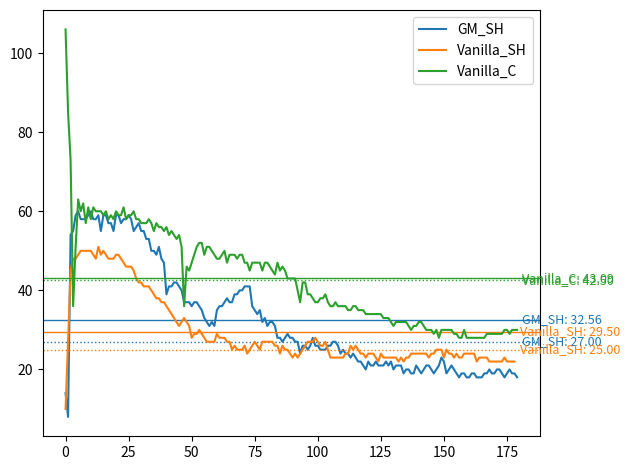

Python code for this plot:
from matplotlib import pyplot as plt
import numpy as np
data = {
    "GM_SH": [14,8,54,55,59,60,58,58,58,59,60,58,58,59,55,59,59,57,57,55,59,59,57,58,58,59,58,55,56,57,55,55,53,53,50,50,49,51,48,47,39,41,41,42,42,41,40,37,37,37,36,37,37,36,35,33,32,31,32,31,35,36,36,37,38,37,37,39,39,40,40,41,41,41,36,35,34,35,32,33,31,32,32,31,28,28,27,28,29,28,28,27,27,24,26,26,25,26,28,26,26,25,25,25,26,26,27,27,26,24,25,24,24,23,24,23,22,22,21,20,22,21,21,22,21,21,21,22,21,22,20,21,21,21,19,20,20,19,19,21,20,19,20,21,21,20,19,20,21,23,22,19,20,21,20,19,18,19,19,18,18,19,19,18,18,18,19,19,20,19,19,20,20,19,18,19,20,19,19,18],
    "Vanilla_SH": [10,27,45,48,48,49,50,50,50,50,50,49,48,51,49,50,49,48,48,48,49,49,48,47,46,46,46,45,43,42,42,41,41,41,40,39,38,38,37,37,36,35,34,33,32,31,32,33,32,31,28,29,29,30,29,28,27,27,27,27,29,28,28,28,27,27,25,26,25,25,25,26,24,25,26,27,26,25,27,27,27,27,27,26,26,24,26,25,25,24,23,24,23,24,25,26,27,27,27,28,27,26,26,27,25,23,23,23,23,23,23,24,24,26,25,26,25,24,24,23,24,24,24,23,22,24,23,23,23,23,23,23,22,23,22,23,23,24,24,24,24,24,24,24,23,24,24,25,25,25,23,25,24,24,23,24,23,23,24,24,24,24,24,22,23,23,23,23,22,22,22,22,22,22,23,22,22,22,22],
    "Vanilla_C": [106,85,73,36,51,63,60,62,57,61,58,61,60,60,60,59,60,58,59,58,60,59,59,61,58,59,59,60,58,58,57,57,57,58,57,55,57,56,56,55,56,54,55,54,53,54,51,36,46,45,47,49,51,52,52,49,51,51,50,49,48,48,49,50,47,49,49,49,48,49,49,47,47,45,47,47,47,47,45,47,47,46,45,44,47,45,46,45,43,43,43,43,40,37,42,42,39,39,38,37,37,38,38,39,37,36,36,37,36,36,36,36,35,35,36,36,35,35,35,34,34,34,34,34,34,34,33,33,33,32,31,32,32,32,32,32,31,30,31,31,32,32,31,30,30,30,29,30,28,30,30,30,30,30,29,29,28,28,30,28,28,28,28,28,28,28,28,29,29,29,29,29,29,29,30,30,29,30,30,30],
    
    }

fig, ax = plt.subplots()

for i, trial in enumerate(data.keys()):
    trial_data = data[trial]
    mean = np.mean(trial_data)
    median = np.median(trial_data)

    # Plot the line and save its color
    line, = ax.plot(trial_data, label=trial)
    color = line.get_color()

    # Add mean and median lines
    ax.axhline(mean, color=color, linestyle='-', linewidth=1)
    ax.axhline(median, color=color, linestyle=':', linewidth=1)

    # Annotate mean
    ax.text(len(trial_data) + 1, mean, f"{trial}: {mean:.2f}",
            color=color, va='center', fontsize=9)

    # Annotate median
    ax.text(len(trial_data) + 1, median, f"{trial}: {median:.2f}",
            color=color, va='center', fontsize=9, style='italic')

ax.legend()
plt.tight_layout()
plt.show()

